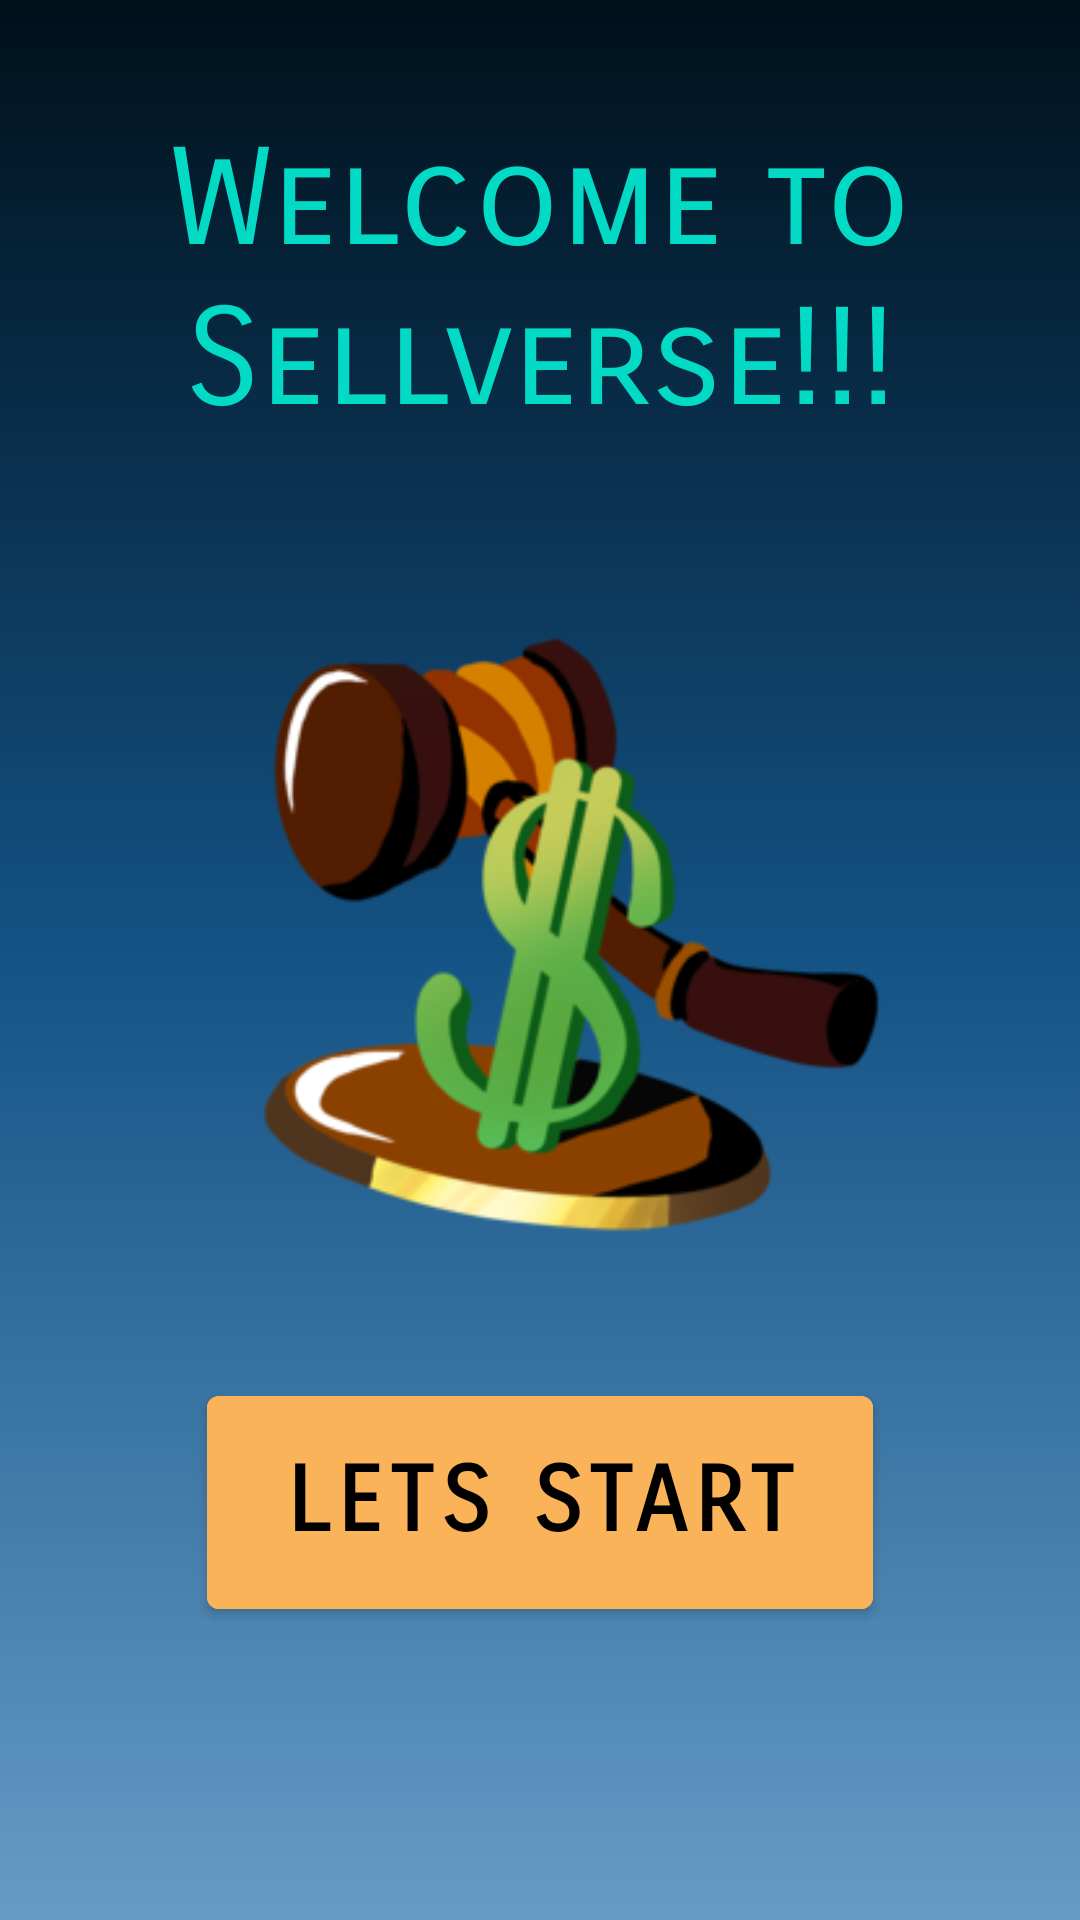

Reconstruct the res/layout file that produces this screen, plus the resources it refers to.
<!-- AndroidManifest.xml: activity theme SplashTheme -->
<!-- res/layout/activity_main.xml -->
<?xml version="1.0" encoding="utf-8"?>
<androidx.constraintlayout.widget.ConstraintLayout xmlns:android="http://schemas.android.com/apk/res/android"
    xmlns:app="http://schemas.android.com/apk/res-auto"
    xmlns:tools="http://schemas.android.com/tools"
    android:layout_width="match_parent"
    android:layout_height="match_parent"
    android:background="@drawable/bg_color"
    tools:context=".MainActivity">

    <Button
        android:id="@+id/btnStart"
        android:layout_width="222dp"
        android:layout_height="83dp"
        android:backgroundTint="#FAB358"
        android:text="@string/lets_start"
        android:textColor="@color/black"
        android:textSize="30sp"
        android:fontFamily="sans-serif-smallcaps"
        android:textStyle="bold"
        app:layout_constraintBottom_toBottomOf="parent"
        app:layout_constraintEnd_toEndOf="parent"
        app:layout_constraintStart_toStartOf="parent"
        app:layout_constraintTop_toBottomOf="@+id/imageView"
        app:layout_constraintVertical_bias="0.204" />

    <ImageView
        android:id="@+id/imageView"
        android:layout_width="264dp"
        android:layout_height="244dp"
        android:layout_marginBottom="44dp"
        app:layout_constraintBottom_toBottomOf="parent"
        app:layout_constraintEnd_toEndOf="parent"
        app:layout_constraintStart_toStartOf="parent"
        app:layout_constraintTop_toBottomOf="@+id/textView2"
        app:layout_constraintVertical_bias="0.108"
        app:srcCompat="@drawable/logo" />

    <TextView
        android:id="@+id/textView2"
        android:layout_width="279dp"
        android:layout_height="131dp"
        android:fontFamily="sans-serif-smallcaps"
        android:text="@string/welcome"
        android:textAlignment="center"
        android:textColor="@color/teal_200"
        android:textSize="45sp"
        app:layout_constraintBottom_toBottomOf="parent"
        app:layout_constraintEnd_toEndOf="parent"
        app:layout_constraintStart_toStartOf="parent"
        app:layout_constraintTop_toTopOf="parent"
        app:layout_constraintVertical_bias="0.078" />

</androidx.constraintlayout.widget.ConstraintLayout>
<!-- resources referenced by this layout -->
<resources>
  <color name="black">#FF000000</color>
  <color name="teal_200">#FF03DAC5</color>
  <!-- drawable bg_color (drawable) -->
  <?xml version="1.0" encoding="utf-8"?>
  <shape xmlns:android="http://schemas.android.com/apk/res/android">
      <gradient
          android:angle="90"
          android:centerColor="#145385"
          android:startColor="#669BC5"
          android:endColor="#00101B"
  
          />
  </shape>
  <!-- drawable logo: png bitmap (drawable-v24, 35531 bytes) -->
  <string name="lets_start">Lets start</string>
  <string name="welcome">Welcome to Sellverse!!!</string>
  <style name="SplashTheme" parent="Theme.Sellverse.NoActionBar">
          <item name="android:windowBackground">@drawable/splash_screen</item>
      </style>
  <style name="Theme.Sellverse.NoActionBar">
          <item name="windowActionBar">false</item>
          <item name="windowNoTitle">true</item>
  
      </style>
  <!-- drawable splash_screen (drawable-v24) -->
  <?xml version="1.0" encoding="utf-8"?>
  <layer-list xmlns:android="http://schemas.android.com/apk/res/android">
      <item android:drawable="@color/ic_launcher_background"></item>
      <item>
          <bitmap
              android:gravity="center"
              android:src="@drawable/logo">
          </bitmap>
      </item>
  </layer-list>
  <color name="ic_launcher_background">#00D8FF</color>
</resources>
